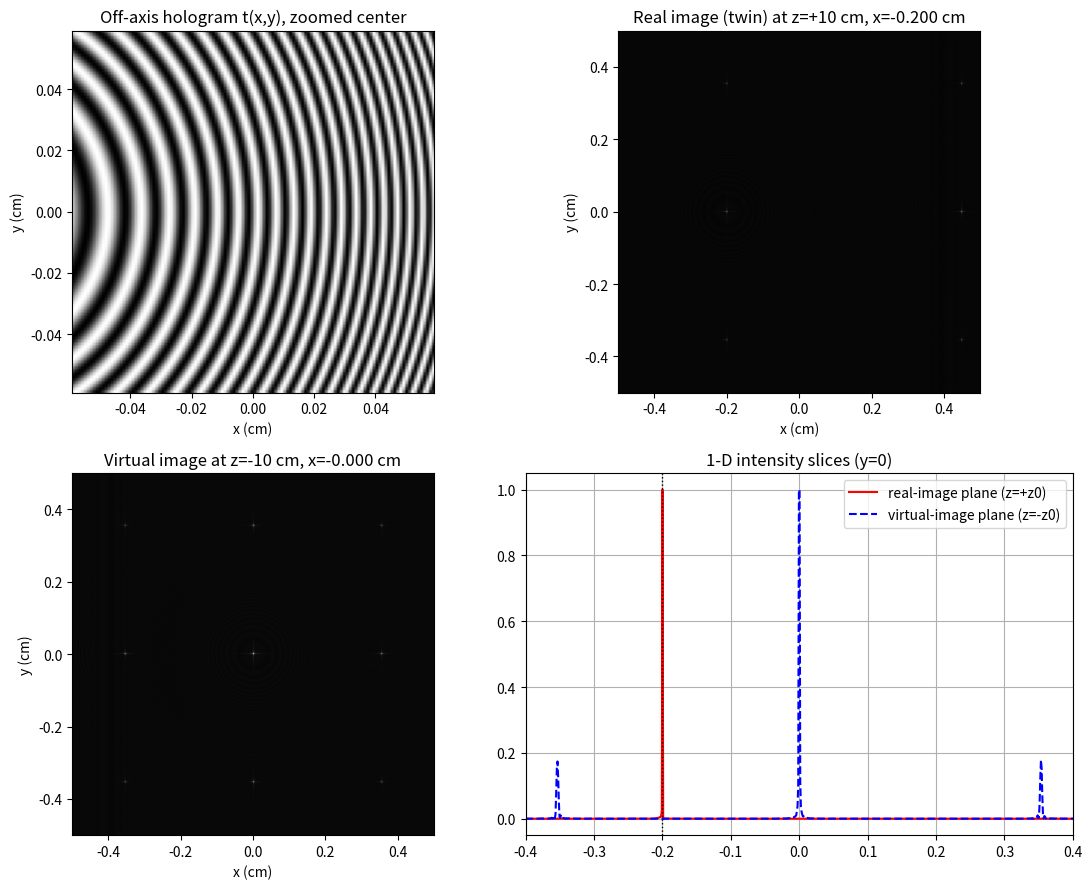

Here is the Python script that generated this plot:
# ===== 书 2.5.2 · 离轴点源全息：记录（式 2.5-7）与再现（式 2.5-8） =====
# 改编自你已有的 holography.m（规范化重写 + 统一到书约定）：
# 点源位于 (0,0,z0)（胶片在 z=0，点源在 z=-z0），离轴平面参考波以记录角 theta 入射。
# 记录：t(x,y) = |psi_r + psi_o|^2 = A + B sin[ (k0/2z0)(x^2+y^2) + k0 x sin(theta) ]
# 再现：用同一参考波照射全息图，菲涅耳传播：
#     零级波沿 theta 方向继续出射                       (2.5-8a)
#     实像（孪生像）在胶片前方 z=+z0，横向 x=-2 z0 sin(theta)   (2.5-8b)
#     虚像（原始点源位置）在胶片后方 z=-z0，横向 (0,0)          (2.5-8c)
#
# MATLAB / Python 差异提示：
# 1) 本脚本全程严格书约定：前向变换 ifft2*N^2、逆变换 fft2/N^2，传播子用书式
#    (2.3-13) 的 exp(-j k0 z) exp(+j k^2 z / 2k0)。你旧版 holography.m 用 fft2 配
#    exp(+j k^2 z / 2k0)：fft2 与书约定互为镜像，两块强度图依然正确（相当于把
#    结果左右镜像），但复振幅是镜像的，且实/虚像的标注要与镜像约定配套才对——
#    本版用书协议后，实像严格落在 x = -2 z0 sin(theta)（式 2.5-8b），无歧义。
# 2) 物波按书 (2.5-7) 取 psi_o = (j k0 / 2 pi z0) exp[-j k0 r^2/(2 z0)]（省略全局
#    相位 exp(-j k0 z0)，书同样省略）；参考波振幅 a 取与 |psi_o| 最大值相同，
#    使条纹对比度 B/A 最大。
# 3) 采样检查：载频 fc = sin(theta)/lambda0，本例约 158 cycle/cm，dx≈9.8 um，
#    每条条纹约 6.5 个采样点，满足 Nyquist（见 2.5.3 数字全息的分辨率讨论）。

import numpy as np
import matplotlib.pyplot as plt

# ----- 1. 物理参数 -----
L = 1.0                     # 胶片/探测器尺寸：1 cm x 1 cm
N = 1024                    # 采样点数（1024 便于解析载频条纹）
dx = L / (N - 1)
X = (np.arange(N)) * dx - L / 2
Y = (np.arange(N)) * dx - L / 2

lam = 0.6328e-4             # He-Ne 红光波长（cm）
k0 = 2 * np.pi / lam        # 波数
z0 = 10.0                   # 点源到胶片的距离（cm）
theta = 0.01                # 记录角（rad）；2*z0*sin(theta)=0.2 cm 在窗口内

# ----- 2. 频域网格（DFT 真实间距）与书式变换协议 -----
dk = 2 * np.pi / (N * dx)
kx = (np.arange(N) - N // 2) * dk
ky = (np.arange(N) - N // 2) * dk
KX, KY = np.meshgrid(kx, ky)

def ft2_book(U):
    """书式前向变换（+j 指数）= ifft2 * N^2"""
    return np.fft.fftshift(np.fft.ifft2(np.fft.ifftshift(U))) * N**2

def ift2_book(A):
    """书式逆变换（-j 指数）= fft2 / N^2"""
    return np.fft.fftshift(np.fft.fft2(np.fft.ifftshift(A))) / N**2

def prop_book(U0, z):
    """角谱传播（式 2.3-5 精确形式，自动滤消逝波）：z 可正可负"""
    root = 1 - (KX**2 + KY**2) / k0**2
    root[root < 0] = 0
    H = np.exp(-1j * k0 * z * np.sqrt(root))
    return ift2_book(ft2_book(U0) * H)

# ----- 3. 记录（Coding）：物波球面波 + 离轴参考平面波 -----
r2 = X[:, None]**2 + Y[None, :]**2
psi_o = (1j * k0 / (2 * np.pi * z0)) * np.exp(-1j * k0 * r2 / (2 * z0))   # 物波（发散球面波）
a = np.abs(psi_o).max()                                                  # 参考波振幅
psi_r = a * np.exp(1j * k0 * X * np.sin(theta))                          # 离轴参考波（书式 +j）

Hologram = np.abs(psi_r + psi_o)**2                                       # 全息图 t(x,y)
A0 = a**2 + (k0 / (2 * np.pi * z0))**2                                    # 式 (2.5-7) 的 A
B0 = 2 * a * k0 / (2 * np.pi * z0)                                        # 式 (2.5-7) 的 B = a k0/(pi z0)

# ----- 4. 再现（Decoding）：参考波照射 + 菲涅耳传播到 +z0 / -z0 -----
U_trans = Hologram * psi_r                       # psi_rc * t(x,y)
U_real = prop_book(U_trans, +z0)                 # 传播 +z0：实像（孪生像）平面
U_virtual = prop_book(U_trans, -z0)              # 反向传播 -z0：虚像平面
I_real = np.abs(U_real)**2
I_virtual = np.abs(U_virtual)**2

x_real_theory = -2 * z0 * np.sin(theta)          # 式 (2.5-8b)：delta(x + 2 z0 sinθ, y)
pk_r = np.unravel_index(np.argmax(I_real), I_real.shape)
pk_v = np.unravel_index(np.argmax(I_virtual), I_virtual.shape)
print(f'实像峰值位置  x = {X[pk_r[1]]:+.4f} cm （理论 {x_real_theory:+.4f} cm, y=0）')
print(f'虚像峰值位置  x = {X[pk_v[1]]:+.4f} cm （理论 {0:+.4f} cm, y=0）')

# ----- 5. 可视化 -----
fig, ax = plt.subplots(2, 2, figsize=(11.5, 9))
cx = np.abs(X) < 0.06                            # 全息图中心 1.2mm 放大看载频条纹

ax[0, 0].imshow(Hologram[np.ix_(cx, cx)], extent=[X[cx][0], X[cx][-1], Y[cx][0], Y[cx][-1]],
                cmap='gray', origin='lower')
ax[0, 0].set_title('Off-axis hologram t(x,y), zoomed center')
ax[0, 0].set_xlabel('x (cm)'); ax[0, 0].set_ylabel('y (cm)')

ax[0, 1].imshow(I_real**0.35, extent=[X[0], X[-1], Y[0], Y[-1]], cmap='gray', origin='lower')
ax[0, 1].set_title(f'Real image (twin) at z=+{z0:g} cm, x={X[pk_r[1]]:+.3f} cm')
ax[0, 1].set_xlabel('x (cm)'); ax[0, 1].set_ylabel('y (cm)')

ax[1, 0].imshow(I_virtual**0.35, extent=[X[0], X[-1], Y[0], Y[-1]], cmap='gray', origin='lower')
ax[1, 0].set_title(f'Virtual image at z=-{z0:g} cm, x={X[pk_v[1]]:+.3f} cm')
ax[1, 0].set_xlabel('x (cm)'); ax[1, 0].set_ylabel('y (cm)')

prof_r = I_real[N // 2, :] / I_real.max()
prof_v = I_virtual[N // 2, :] / I_virtual.max()
ax[1, 1].plot(X, prof_r, 'r-', label='real-image plane (z=+z0)')
ax[1, 1].plot(X, prof_v, 'b--', label='virtual-image plane (z=-z0)')
ax[1, 1].axvline(x_real_theory, color='k', ls=':', lw=1)
ax[1, 1].set_xlim(-0.4, 0.4); ax[1, 1].legend(); ax[1, 1].grid(True)
ax[1, 1].set_title('1-D intensity slices (y=0)')

plt.tight_layout()
plt.show()
